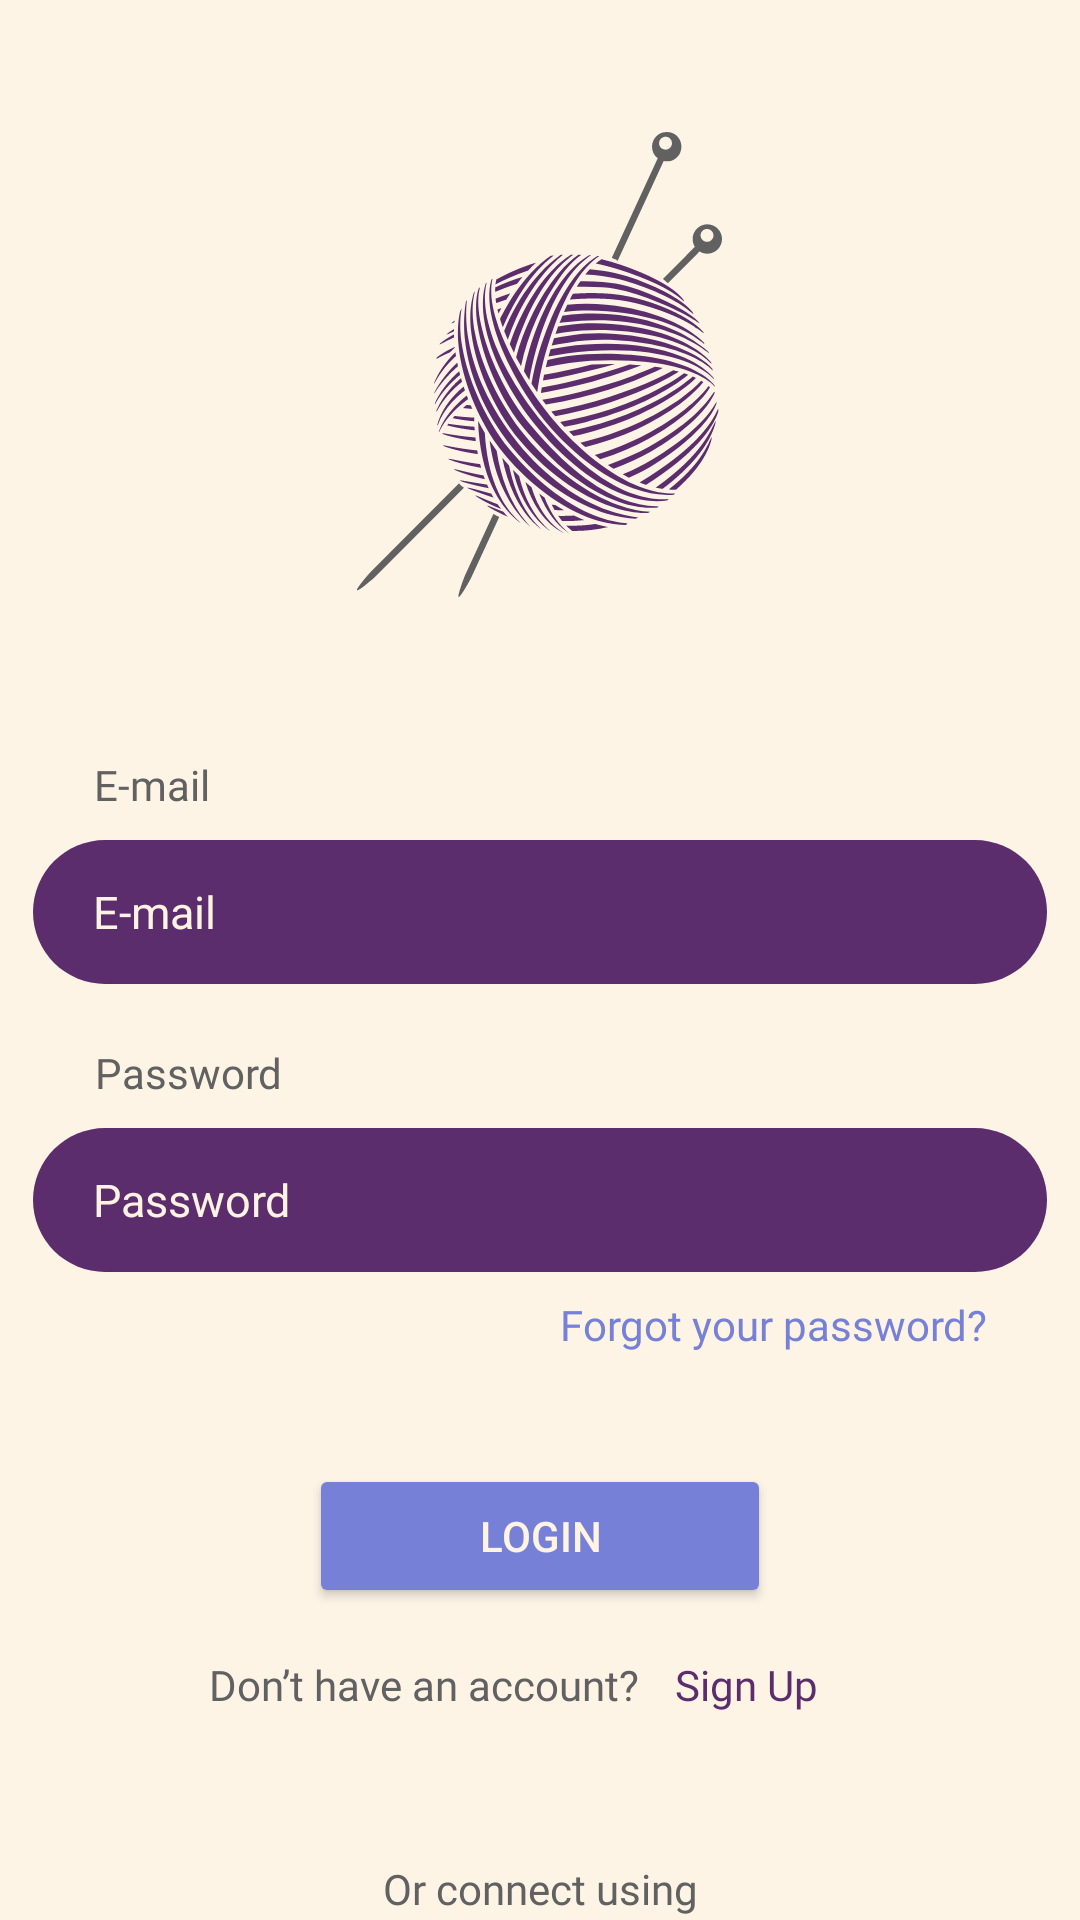

Android layout source for this screen:
<!-- AndroidManifest.xml: application theme Theme.Looped -->
<!-- res/layout/login_page.xml -->
<?xml version="1.0" encoding="utf-8"?>
<androidx.core.widget.NestedScrollView xmlns:android="http://schemas.android.com/apk/res/android"
    xmlns:app="http://schemas.android.com/apk/res-auto"
    xmlns:tools="http://schemas.android.com/tools"
    android:layout_width="match_parent"
    android:layout_height="match_parent"
    android:background="#FDF4E6"
    tools:context=".Pages.LoginPage">

    <androidx.constraintlayout.widget.ConstraintLayout
        android:id="@+id/login_page"
        android:layout_width="match_parent"
        android:layout_height="match_parent">

        <ImageView
            android:id="@+id/small_logo"
            android:layout_width="wrap_content"
            android:layout_height="wrap_content"
            android:layout_marginTop="44dp"
            android:contentDescription="@string/app_logo"
            android:src="@drawable/yarn_ball"
            app:layout_constraintEnd_toEndOf="parent"
            app:layout_constraintHorizontal_bias="0.5"
            app:layout_constraintStart_toStartOf="parent"
            app:layout_constraintTop_toTopOf="parent" />

        <EditText
            android:id="@+id/editTextTextEmailAddress"
            android:layout_width="338dp"
            android:layout_height="48dp"
            android:layout_marginTop="280dp"
            android:autofillHints=""
            android:background="@drawable/rounded_corner"
            android:ems="10"
            android:hint="@string/email"
            android:inputType="textEmailAddress"
            android:paddingStart="20dp"
            android:textColor="@color/background_color"
            android:textColorHint="@color/background_color"
            android:textSize="15sp"
            app:layout_constraintEnd_toEndOf="parent"
            app:layout_constraintHorizontal_bias="0.5"
            app:layout_constraintStart_toStartOf="parent"
            app:layout_constraintTop_toTopOf="parent"
            tools:ignore="RtlSymmetry" />

        <EditText
            android:id="@+id/editTextTextPassword"
            android:layout_width="338dp"
            android:layout_height="48dp"
            android:layout_marginTop="376dp"
            android:autofillHints=""
            android:background="@drawable/rounded_corner"
            android:ems="10"
            android:hint="@string/password"
            android:inputType="textPassword"
            android:paddingStart="20dp"
            android:textColor="@color/background_color"
            android:textColorHint="@color/background_color"
            android:textSize="15sp"
            app:layout_constraintEnd_toEndOf="parent"
            app:layout_constraintHorizontal_bias="0.5"
            app:layout_constraintStart_toStartOf="parent"
            app:layout_constraintTop_toTopOf="parent"
            tools:ignore="RtlSymmetry"
            />

        <TextView
            android:id="@+id/textEmail"
            android:layout_width="wrap_content"
            android:layout_height="wrap_content"
            android:layout_marginTop="252dp"
            android:fontFamily="@font/inter_medium"
            android:text="@string/email"
            android:textColor="@color/grey"
            app:layout_constraintEnd_toEndOf="parent"
            app:layout_constraintHorizontal_bias="0.098"
            app:layout_constraintStart_toStartOf="parent"
            app:layout_constraintTop_toTopOf="parent" />

        <TextView
            android:id="@+id/textPassword"
            android:layout_width="wrap_content"
            android:layout_height="wrap_content"
            android:layout_marginTop="348dp"
            android:fontFamily="@font/inter_medium"
            android:text="@string/password"
            android:textColor="@color/grey"
            app:layout_constraintEnd_toEndOf="parent"
            app:layout_constraintHorizontal_bias="0.107"
            app:layout_constraintStart_toStartOf="parent"
            app:layout_constraintTop_toTopOf="parent" />

        <TextView
            android:id="@+id/textForgotPassword"
            android:layout_width="wrap_content"
            android:layout_height="wrap_content"
            android:layout_marginTop="8dp"
            android:fontFamily="@font/inter_bold"
            android:gravity="center"
            android:text="@string/forgot_your_password"
            android:textColor="@color/secondary_purple"
            app:layout_constraintEnd_toEndOf="parent"
            app:layout_constraintHorizontal_bias="0.857"
            app:layout_constraintStart_toStartOf="parent"
            app:layout_constraintTop_toBottomOf="@+id/editTextTextPassword" />

        <Button
            android:id="@+id/login_button"
            android:layout_width="154dp"
            android:layout_height="48dp"
            android:layout_marginTop="488dp"
            android:backgroundTint="@color/secondary_purple"
            android:text="@string/login"
            android:textColor="@color/background_color"
            app:layout_constraintEnd_toEndOf="parent"
            app:layout_constraintHorizontal_bias="0.5"
            app:layout_constraintStart_toStartOf="parent"
            app:layout_constraintTop_toTopOf="parent" />

        <TextView
            android:id="@+id/textConnect"
            android:layout_width="wrap_content"
            android:layout_height="wrap_content"
            android:layout_marginTop="620dp"
            android:fontFamily="@font/inter_medium"
            android:gravity="center"
            android:text="@string/or_connect_using"
            android:textColor="@color/grey"
            app:layout_constraintEnd_toEndOf="parent"
            app:layout_constraintHorizontal_bias="0.5"
            app:layout_constraintStart_toStartOf="parent"
            app:layout_constraintTop_toTopOf="parent" />

        <TextView
            android:id="@+id/textDontHaveAccount"
            android:layout_width="wrap_content"
            android:layout_height="wrap_content"
            android:layout_marginTop="552dp"
            android:fontFamily="@font/inter_medium"
            android:gravity="center"
            android:text="@string/don_t_have_an_account"
            android:textColor="@color/grey"
            app:layout_constraintEnd_toEndOf="parent"
            app:layout_constraintHorizontal_bias="0.32"
            app:layout_constraintStart_toStartOf="parent"
            app:layout_constraintTop_toTopOf="parent" />

        <TextView
            android:id="@+id/signup_button"
            android:layout_width="wrap_content"
            android:layout_height="48dp"
            android:layout_marginTop="552dp"
            android:background="@android:color/transparent"
            android:clickable="true"
            android:fontFamily="@font/inter_bold"
            android:text="@string/sign_up"
            android:textColor="@color/main_purple"
            app:layout_constraintEnd_toEndOf="parent"
            app:layout_constraintHorizontal_bias="0.125"
            app:layout_constraintStart_toEndOf="@+id/textDontHaveAccount"
            app:layout_constraintTop_toTopOf="parent" />

        <ImageButton
            android:id="@+id/raverlyButton"
            android:layout_width="75dp"
            android:layout_height="50dp"
            android:layout_marginTop="648dp"
            android:contentDescription="@string/raverly_button"
            android:src="@drawable/raverly"
            app:layout_constraintEnd_toEndOf="parent"
            app:layout_constraintHorizontal_bias="0.5"
            app:layout_constraintStart_toStartOf="parent"
            app:layout_constraintTop_toTopOf="parent" />

        <androidx.constraintlayout.widget.Guideline
            android:id="@+id/guideline"
            android:layout_width="wrap_content"
            android:layout_height="wrap_content"
            android:orientation="horizontal"
            app:layout_constraintGuide_begin="20dp" />

    </androidx.constraintlayout.widget.ConstraintLayout>
</androidx.core.widget.NestedScrollView>
<!-- resources referenced by this layout -->
<resources>
  <color name="background_color">#FFF4E4</color>
  <color name="grey">#616161</color>
  <color name="main_purple">#5C2D6C</color>
  <color name="secondary_purple">#7680D7</color>
  <!-- drawable raverly: vector/xml drawable (drawable-mdpi, 2585 chars, omitted) -->
  <!-- drawable rounded_corner (drawable) -->
  <?xml version="1.0" encoding="utf-8"?>
  <shape xmlns:android="http://schemas.android.com/apk/res/android"
      android:shape = "rectangle">
      <corners android:radius="24dp"/>
      <solid android:color="@color/main_purple"/>
  </shape>
  <!-- drawable yarn_ball: vector/xml drawable (drawable, 29464 chars, omitted) -->
  <string name="app_logo">app logo</string>
  <string name="don_t_have_an_account">Don’t have an account?</string>
  <string name="email">E-mail</string>
  <string name="forgot_your_password">Forgot your password?</string>
  <string name="login">Login</string>
  <string name="or_connect_using">Or connect using</string>
  <string name="password">Password</string>
  <string name="raverly_button">raverly_button</string>
  <string name="sign_up">Sign Up</string>
  <style name="Theme.Looped" parent="Base.Theme.Looped" />
  <style name="Base.Theme.Looped" parent="Theme.Material3.DayNight.NoActionBar">
          
          
      </style>
</resources>
